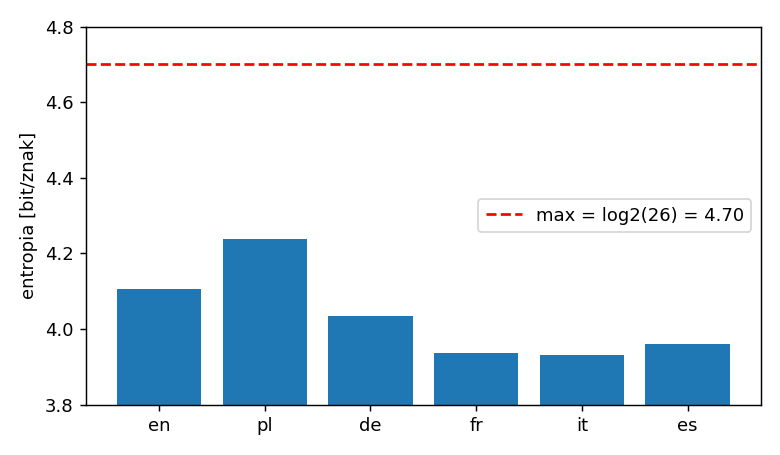

The table this chart was drawn from, first rows:
Jezyk, Dlugosc, H [bit/znak], IoC, IoC*26, Nadmiarowosc (log2 26 - H)
angielski (en), 496, 4.106, 0.0705, 1.834, 0.5945
polski (pl), 566, 4.239, 0.0579, 1.505, 0.4612
niemiecki (de), 654, 4.033, 0.0789, 2.05, 0.6672
francuski (fr), 634, 3.938, 0.0848, 2.205, 0.7629
wloski (it), 587, 3.932, 0.0762, 1.98, 0.7682
hiszpanski (es), 605, 3.96, 0.0782, 2.033, 0.7400
